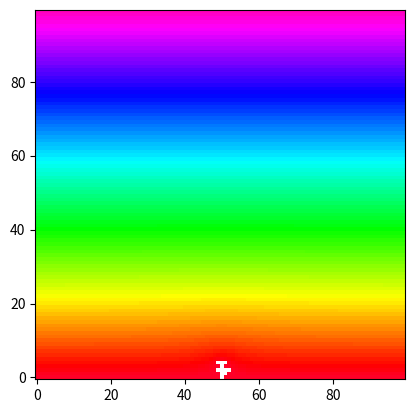

Python code for this plot: (Note: this script raises an exception after producing the figure.)
import numpy as np
import matplotlib.pyplot as plt
import time
# plt.rcParams.update({'font.size': 22})


start = time.time()

def successive_over_relaxation(grid, cluster, t, omega = 1, delta_precision = 1e-4):
    counter = 0
    delta = 1
    max_counter = 1e4



    N = len(grid)

    while delta > delta_precision and delta < 1e5 and counter < max_counter:
        # print(f"counter = {counter}, delta = {delta:.2E}     ", end='\r')s
        new_grid = grid.copy()
        new_grid[-1] = 1
        for y in range(1, N-1):
            new_grid[y][0] = 0.25 * omega * (grid[y + 1][0] + grid[y - 1][0] + grid[y][1] + grid[y][-1]) + (1 - omega) * grid[y][0] if (y,0) not in cluster else 0
            for x in range(1, N-1):
                new_grid[y][x] = (1 - omega) * grid[y][x] + omega * 0.25 * (grid[y + 1][x] + new_grid[y - 1][x] + grid[y][x + 1] + new_grid[y][x - 1]) if (y,x) not in cluster else 0
            new_grid[y][-1] = 0.25 * omega * (grid[y + 1][-1] + new_grid[y - 1][-1] + grid[y][-2] + new_grid[y][0]) + (1 - omega) * grid[y][-1] if (y,N-1) not in cluster else 0
        
        delta = max(abs(new_grid - grid).flatten())

        grid = new_grid.copy()

        counter += 1

    
    return grid, counter

def find_neighbors(cluster, N):
    neighbors = set([])

    for coord in cluster:
        if coord[0] != 0:
            neighbors.add((coord[0]-1,coord[1]))
        if coord[0] != N-1:
            neighbors.add((coord[0]+1,coord[1]))
        if coord[1] != 0:
            neighbors.add((coord[0],coord[1]-1))
        if coord[1] != N-1:
            neighbors.add((coord[0],coord[1]+1))

    for coord in cluster:
        if coord in neighbors:
            neighbors.remove(coord)

    return neighbors

def run_simulation(grid, cluster, eta, omega = 1, growth_steps=100, delta_precision = 1e-4, max_iterations=np.inf):
    total_counter = 0
    return_after_plot = False



    for t in range(growth_steps):
        print(f"t = {t}, total_counter = {total_counter}", end='\r')
        if total_counter > max_iterations:
            break

        grid, counter = successive_over_relaxation(grid, cluster, t, omega, delta_precision)
        total_counter += counter

        probability_sum = 0
        probability_list = []

        growth_candidates = list(find_neighbors(cluster, len(grid)))
        for coord in growth_candidates:
            probability_sum += grid[coord[0]][coord[1]] ** eta
            probability_list.append(grid[coord[0]][coord[1]] ** eta)

        probability_list = [x / probability_sum for x in probability_list]

        new_coords = np.random.choice(range(len(growth_candidates)), 1, p=probability_list)[0]
        cluster.append(growth_candidates[new_coords])
        
        # make image
        if (t + 1) % 10 == 0:
            plotgrid = grid.copy()
            for coord in cluster:
                plotgrid[coord[0]][coord[1]] = None
                
                # check whether top has been reached
                if coord[0] == 99:
                    return_after_plot = True

            plt.imshow(plotgrid, origin='lower', cmap='gist_rainbow')
            filename_t = t + 1
            if filename_t < 100:
                filename_t = '0' + str(filename_t)
            plt.savefig(f'plots/DLA/eta_{eta}/eta_{eta}_t_{filename_t}.png')
            plt.clf()

            # return after top has been reached
            if return_after_plot:
                return grid, cluster

    return grid, cluster


def make_eta_plot(eta, growth_steps):

    N = 100 
    # eta = 1
    omega = 1
    delta_precision = 1e-5
    delta_precision_pkl = 1e-5

    grid = np.zeros((N,N))
    grid = np.array([np.array([x/N for y in range(N)]) for x in range(N)])


    

    cluster = [(0, N // 2)]

    grid, cluster = run_simulation(grid, cluster, eta, omega, growth_steps, delta_precision)
    print()



    # for coord in cluster:
    #     grid[coord[0]][coord[1]] = None

    # plt.imshow(grid, origin='lower', cmap='gist_rainbow')
    # plt.savefig(f'plots/eta_{eta}_t_{growth_steps}.png')
    # plt.clf()





eta_list = [0.5, 1, 1.5, 2, 2.5]
growth_steps = 750



for eta in eta_list:
    print(f"eta = {eta}")
    make_eta_plot(eta, growth_steps)





end = time.time()
print()
print(f'total time: {end - start:.2f}')